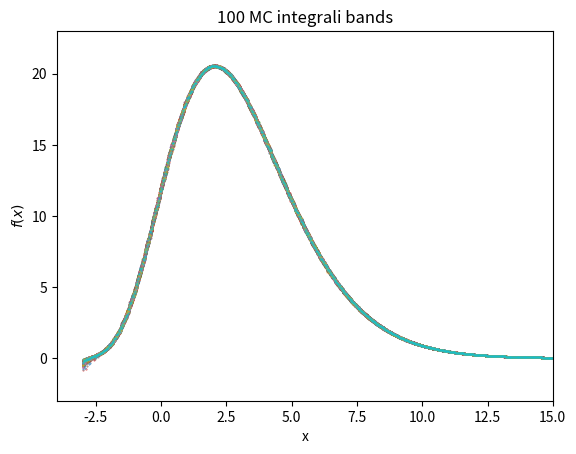

This chart was generated by the following Python code:
import math
import numpy as np
import matplotlib.pyplot as plt

fig, ax = plt.subplots()

# constants given in the problem
N = 5
mu = 3
sigma = 0.5
xs = np.linspace(-3, 15, 1000)
# normal(3,0.5) virtually don't have anything smaller than 0,
# it's 6 sigmas away


# N y's will be drawn from this distribution
def G(N=1): return np.random.normal(mu, sigma, N)


# integrate with MC integral with 1000 samples
def integrand(x, sample=1000):
    y = G(sample)
    return np.sum(np.exp(-x-y) * np.power((x+y), N)) / sample


# set up 100 list of list of y values ( so we have 100 y given the same x)
ys = [[integrand(x) for x in xs] for _ in range(0, 100)]

# plot all y values overlapping
for y in ys:
    plt.scatter(xs, y,  s=0.8, marker='.', alpha=0.8)
plt.title("100 MC integrali bands")
plt.xlabel("x")
plt.ylabel("$f(x)$")
plt.xlim(-4, 15)
plt.ylim(-3, 23)
plt.show()
